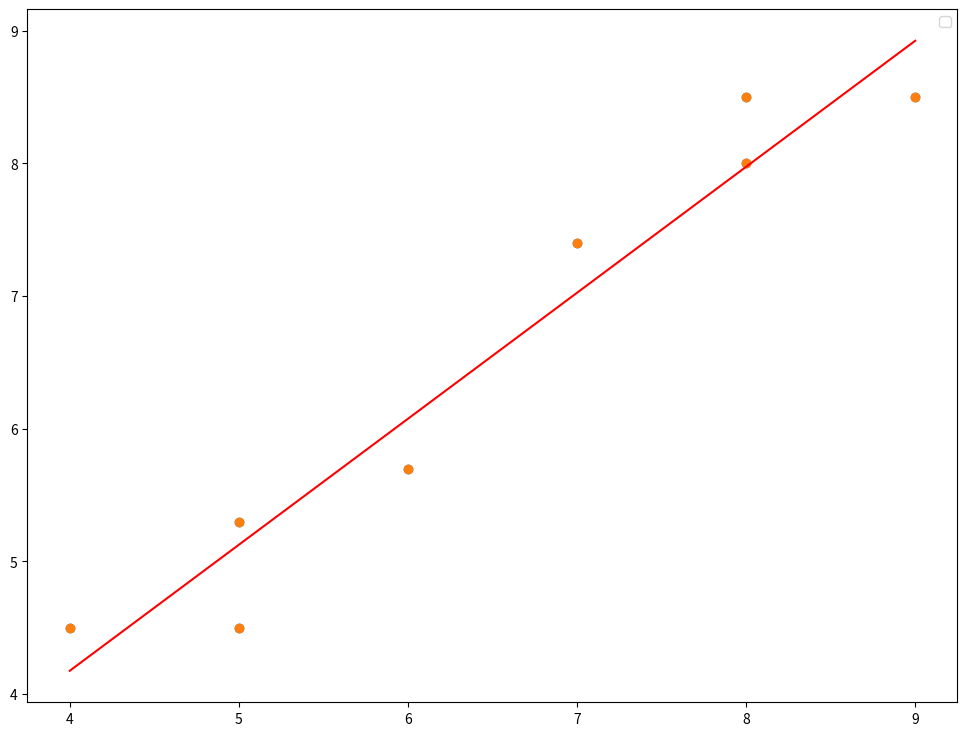

This figure's Python source:
# -*- coding: utf-8 -*-
"""
Created on Mon Dec  5 08:19:17 2022

[redacted]
"""

import pandas as pd
import numpy as np
import matplotlib.pyplot as plt
plt.rcParams['figure.figsize'] = (12.0, 9.0)
plt.legend()
# Preprocessing Input data
data = {'A': [4  , 5  , 5  , 6  , 7  , 8, 8  , 9],
        'B': [4.5, 4.5, 5.3, 5.7, 7.4, 8, 8.5, 8.5]}
data=pd.DataFrame.from_dict(data)
print(data)
X = data.iloc[:, 0]
Y = data.iloc[:, 1]
print(len(X))
print(Y)
plt.scatter(X, Y)
plt.show()
# Building the model
X_mean = np.mean(X)
Y_mean = np.mean(Y)
num = 0
den = 0
for i in range(len(X)):
    num += (X[i] - X_mean)*(Y[i] - Y_mean)
    den += (X[i] - X_mean)**2
m = num / den
c = Y_mean - m*X_mean
print (m, c)
# Making predictions
Y_pred = m*X + c
plt.scatter(X, Y) # actual
plt.plot([min(X), max(X)], [min(Y_pred), max(Y_pred)], color='red') # predicted
plt.show()